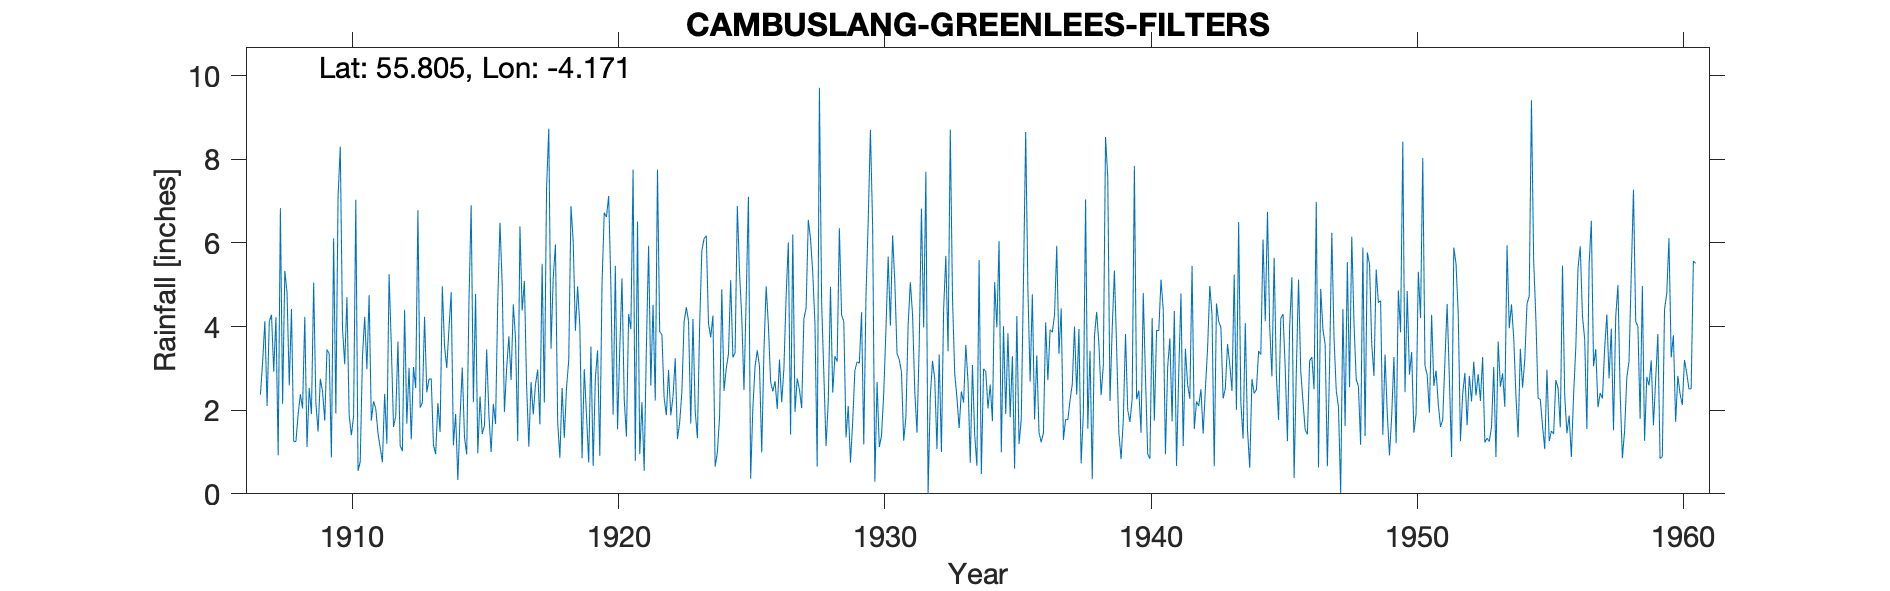

The data file committed next to this chart (first rows):
CAMBUSLANG (GREENLEES FILTERS), , , , , , , , , , , , , , , , , , , , , , , 
Grid ref, NS640590, Long, -4.171, Lat, 55.81, Elevation, 322, ft, , , , , , , , , , , , , , , 
Station no, 5204, , , , , , , , , , , , , , , , , , , , , , 
, 1900, 1901, 1902, 1903, 1904, 1905, 1906, 1907, 1908, 1909, 1910, 1911, 1912, 1913, 1914, 1915, 1916, 1917, 1918, 1919, 1920, 1921, 1922
January, , , , , , , , 2.37, 4.81, 5.05, 8.3, 2.98, 1.6, 2.06, 3.01, 2.19, 6.48, 2.59, 5.16, 4, 6.62, 7.75, 3.87
February, , , , , , , , 3.15, 2.59, 2.17, 3.96, 4.75, 1.86, 2.18, 3.95, 4.78, 5, 1.13, 5.96, 0.85, 7.12, 0.79, 3.81
March, , , , , , , , 4.13, 4.42, 1.49, 3.1, 1.75, 3.64, 4.23, 4.82, 0.97, 1.96, 2.67, 1.73, 2.98, 4.97, 6.51, 2.29
April, , , , , , , , 2.1, 1.25, 2.75, 4.7, 2.21, 1.15, 2.43, 1.16, 2.33, 3, 1.9, 0.86, 1.87, 1.89, 0.95, 1.88
May, , , , , , , , 4.12, 1.25, 2.45, 1.88, 2.04, 1.02, 2.74, 1.91, 1.43, 3.77, 2.61, 2.53, 0.75, 5.45, 2.19, 2.96
June, , , , , , , , 4.28, 1.9, 1.75, 1.4, 1.45, 4.4, 2.75, 0.33, 1.63, 2.72, 2.97, 1.34, 3.52, 1.54, 0.55, 1.88
July, , , , , , , , 2.92, 2.38, 3.45, 1.85, 1.1, 1.68, 1.17, 1.85, 3.45, 4.53, 1.66, 2.54, 0.67, 3.47, 3.51, 2.32
August, , , , , , , , 4.22, 2.04, 3.35, 7.03, 0.76, 3.01, 0.95, 3.02, 1.89, 3.72, 5.5, 3.19, 2.78, 5.15, 5.93, 3.24
September, , , , , , , , 0.92, 4.23, 0.87, 0.55, 2.39, 1.3, 2.17, 1.35, 1, 1.26, 2.18, 6.88, 3.43, 2.27, 2.59, 1.31
October, , , , , , , , 6.83, 1.12, 6.11, 0.77, 1.2, 3.03, 1.48, 0.94, 2.15, 6.39, 7.32, 6.04, 0.91, 1.37, 4.52, 1.7
November, , , , , , , , 2.15, 2.53, 1.92, 3.28, 5.25, 2.53, 4.96, 4.56, 1.67, 4.38, 8.73, 3.9, 5.02, 4.3, 2.23, 2.44
December, , , , , , , , 5.33, 1.91, 7.1, 4.23, 3.56, 6.78, 3.53, 6.9, 4.62, 5.09, 3.47, 4.96, 6.72, 3.94, 7.75, 4.11
Total, , , , , , , , 42.52, 30.43, 38.46, 41.05, 29.44, 32, 30.65, 33.8, 28.11, 48.3, 42.73, 45.09, 33.5, 48.09, 45.27, 31.81
